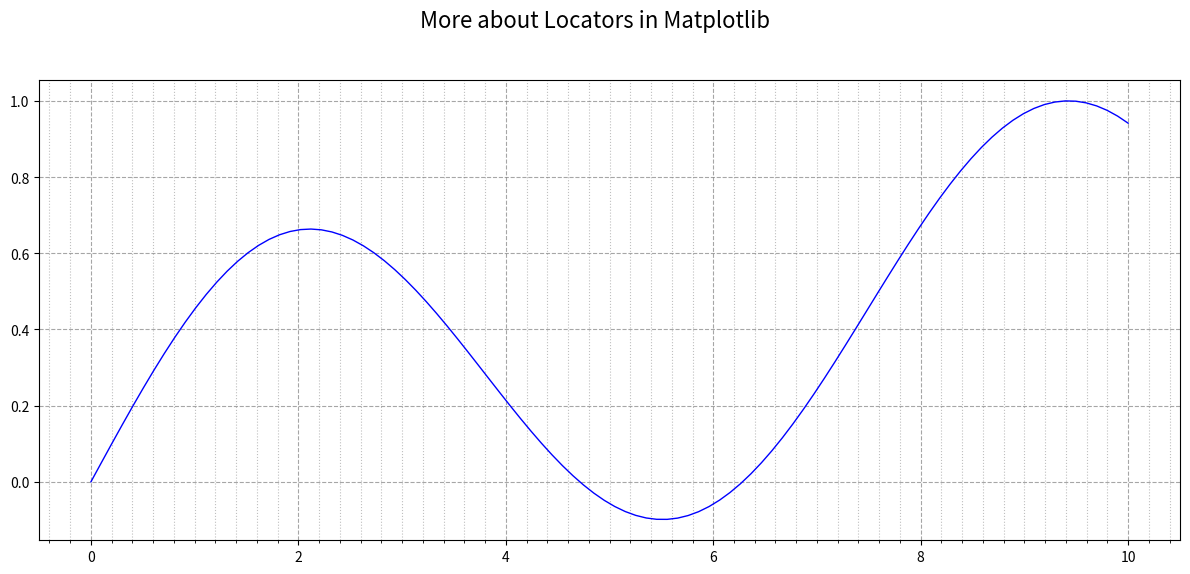

Generate this figure with matplotlib:
###
# In this example, we will learn more about locators in matplotlib.
#
# Locators are used to determine the position of ticks on the axes.
# Major locators:
# - NullLocator: No ticks.
# - MultipleLocator: Ticks at multiples of a base.
# 
# Minor locators:
# - AutoMinorLocator: Automatically chooses minor tick locations.
# - MultipleLocator: Ticks at multiples of a base.
#
# We will see how to use these locators to customize the ticks on our plots.
###

import numpy as np
import matplotlib.pyplot as plt
from matplotlib.ticker import NullLocator, MultipleLocator, AutoMinorLocator

# sample data
x = np.linspace(0, 10, 100)
y = np.sin(x / 2) * np.cos(x / 3)

# plotting
fig, ax = plt.subplots(figsize=(12, 6))

ax.plot(x, y, label='sin(x/2) * cos(x/3)', color='blue', linewidth=1)

ax.grid(True, which='major', linestyle='--', color='gray', alpha=0.7)
ax.grid(True, which='minor', linestyle=':', color='gray', alpha=0.5)

# Setting major locators
ax.xaxis.set_major_locator(NullLocator()) # This will remove all major ticks from the x-axis
ax.xaxis.set_major_locator(MultipleLocator(2)) # This will set major ticks at every 2 units on the x-axis

# Setting minor locators
ax.xaxis.set_minor_locator(MultipleLocator(0.1)) # This will set minor ticks at every 0.1 units on the x-axis
ax.xaxis.set_minor_locator(AutoMinorLocator(10)) # This will automatically set 10 minor ticks between each major tick

plt.suptitle('More about Locators in Matplotlib', fontsize=16)
plt.tight_layout(rect=[0, 0.03, 1, 0.95])
plt.show()
